Labelled photos from "label_template", an image-classification folder in YLTsai0609/Missing_Semester_of_Your_CS_Education. The possible labels are: hook empty, hook with ground rod, light turned off, light turned on.

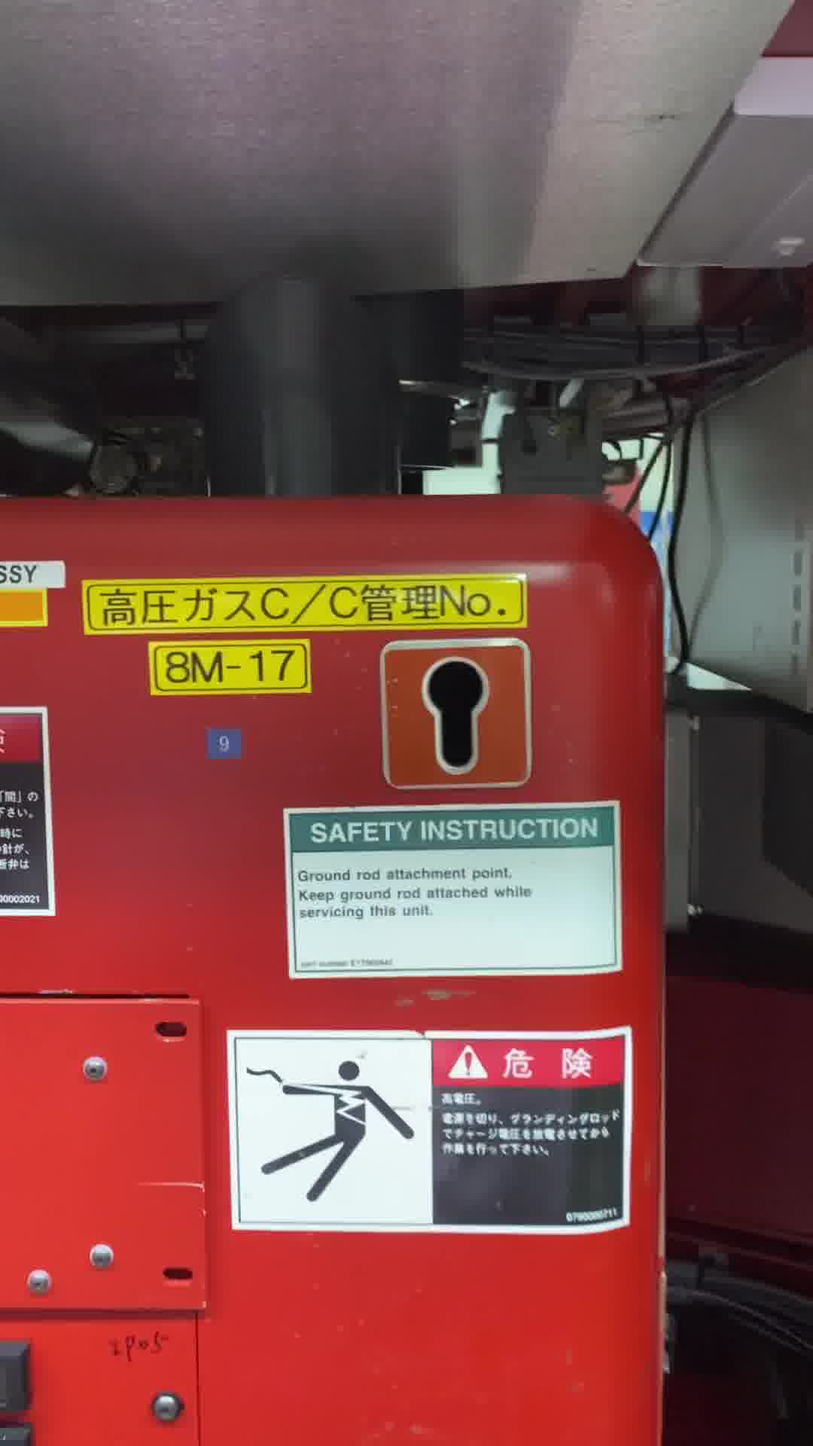
Label: hook empty

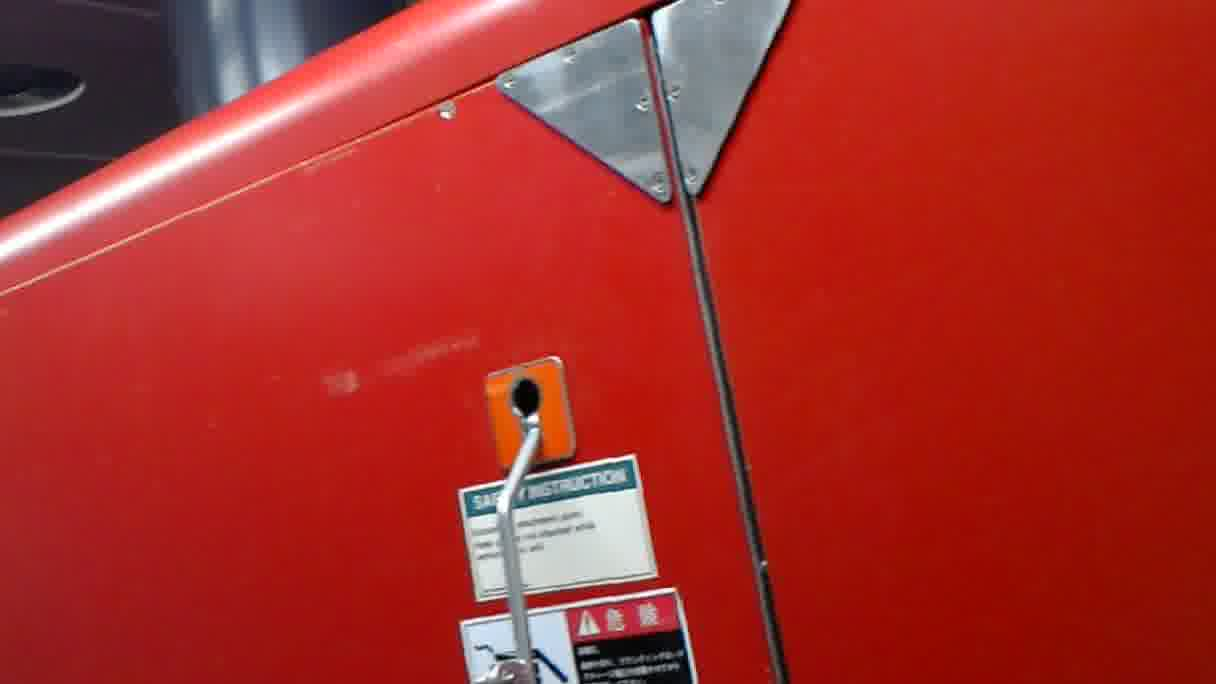
Label: hook with ground rod

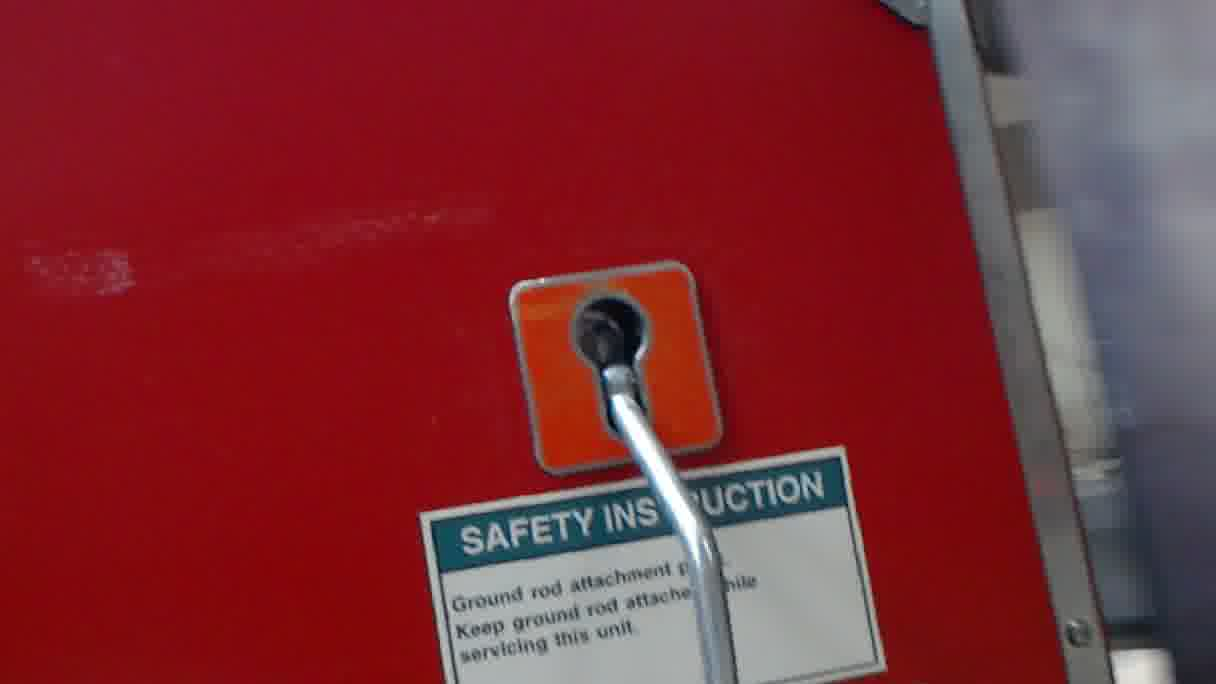
Label: hook with ground rod

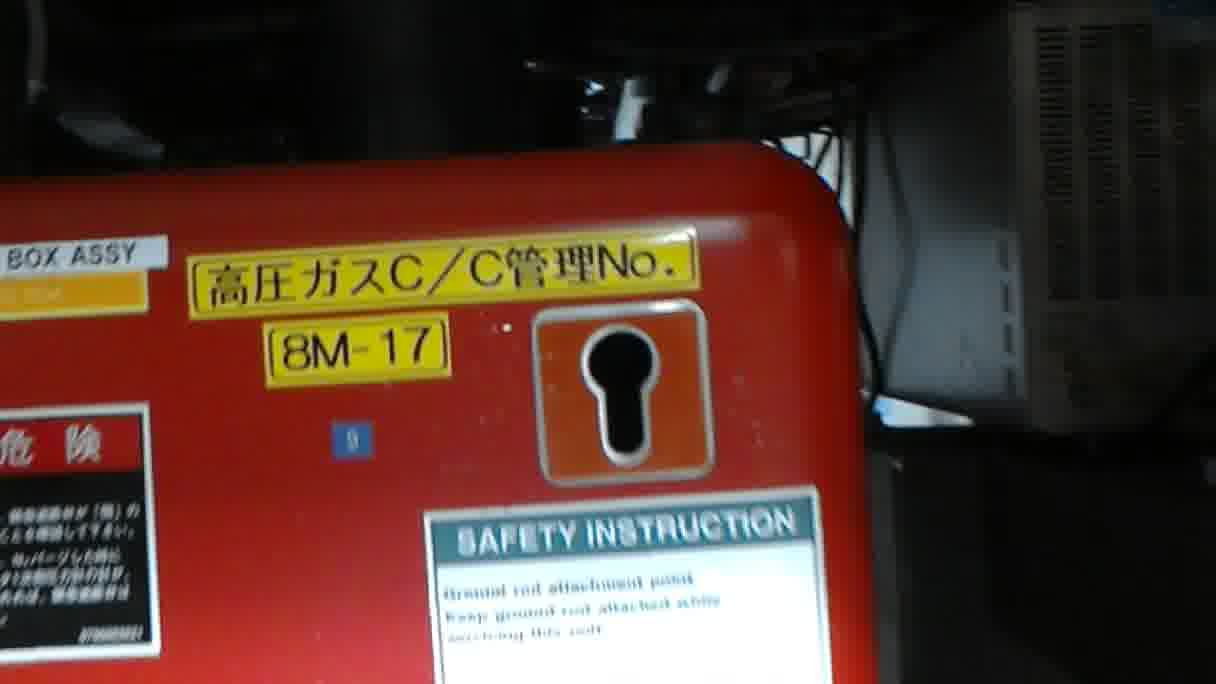
Label: hook empty

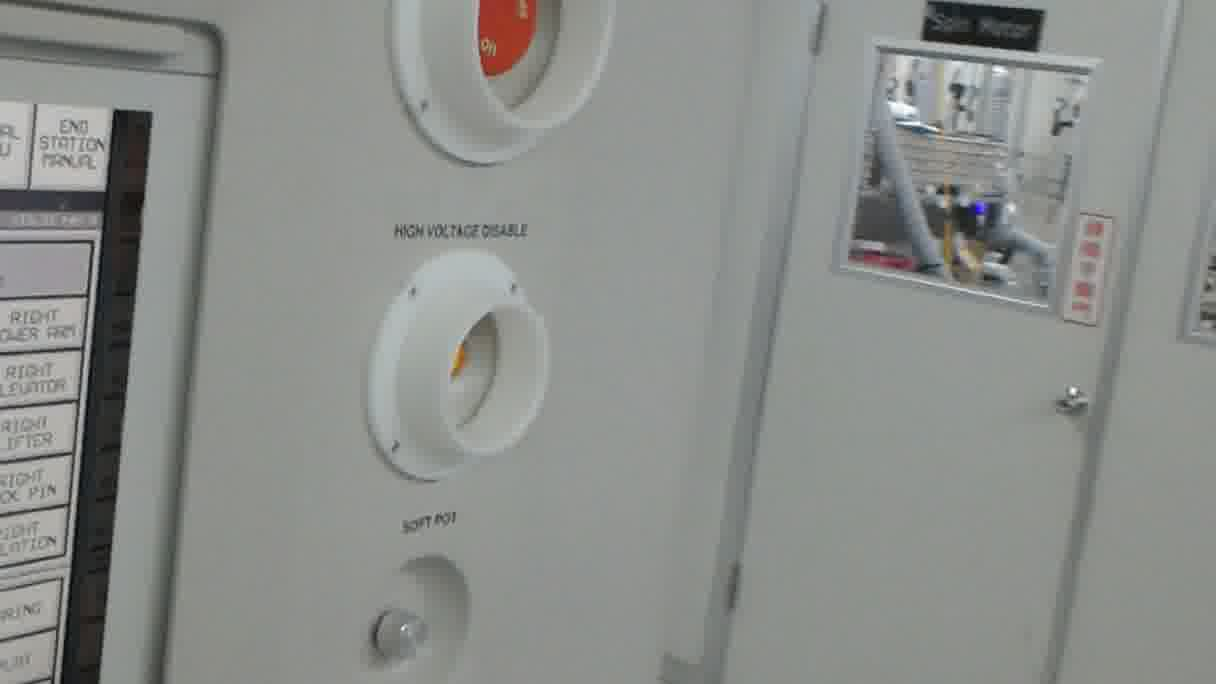
Label: light turned on

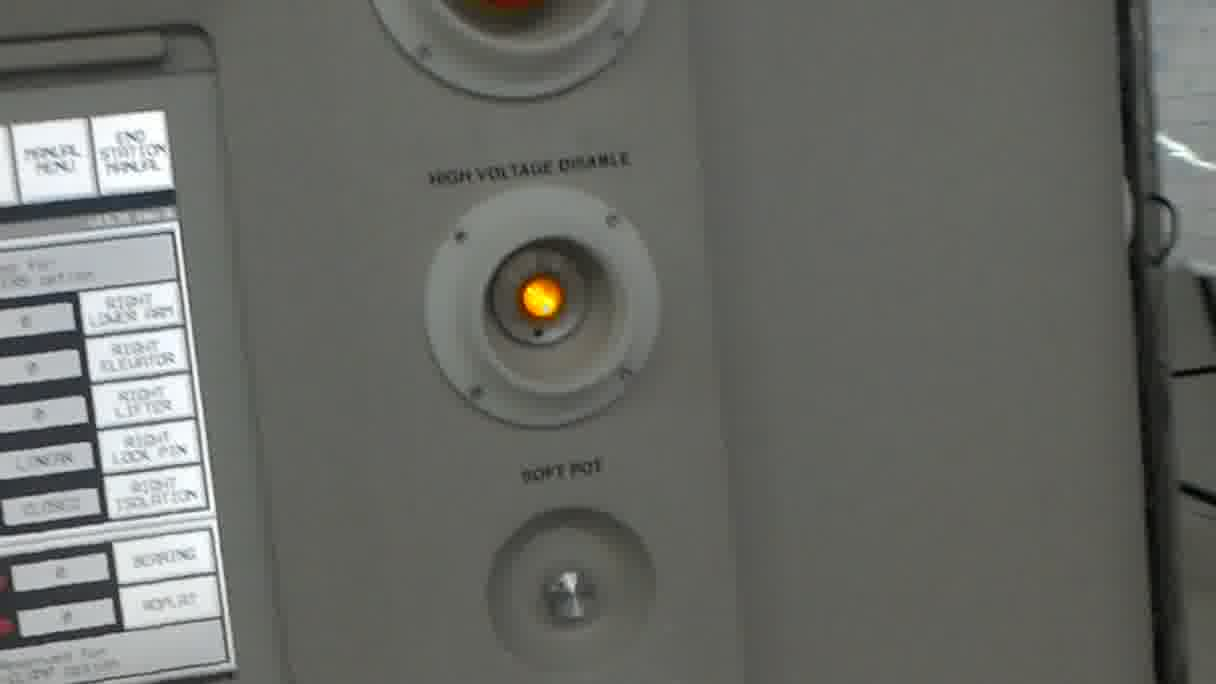
Label: light turned on
